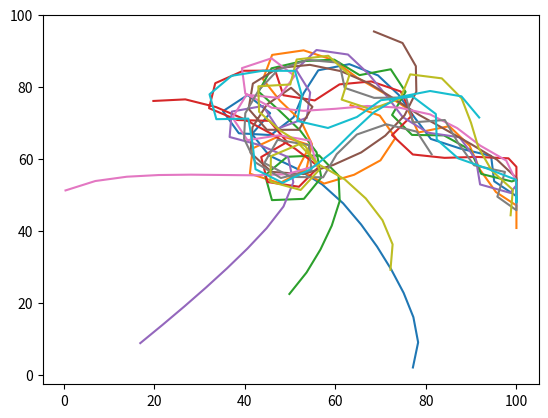

Reproduce this figure in Python.
import numpy as np
import matplotlib.pyplot as plt
np.random.seed(10)
# 環境の初期化
environment_size = (100, 100)
num_animals = 10
positions = np.random.rand(num_animals, 2) * environment_size
velocity = np.ones((num_animals, 2)) * 5  # 各動物の速度を一定とする
attraction_constants = (1, -1, 1, -1)  # 引力/斥力の定数(a, b, c, d)
momentum_percent = 0.5
attraction_percent = 0.5
steps_between_random_movement = 15

def calculate_distance(pos1, pos2):
    return np.linalg.norm(pos1 - pos2)

def attraction_repulsion_force(distance, a, b, c, d):
    return (distance**a - b) / (distance**c + d)

def normalize_vector(vec):
    norm = np.linalg.norm(vec)
    if norm == 0: 
        return vec
    return vec / norm

# シミュレーションの実行
num_steps = 30
result = np.zeros((num_steps,num_animals,2))
for step in range(num_steps):
    result[step] = positions
    for i in range(num_animals):
        movement_vector = np.zeros(2)
        for j in range(num_animals):
            if i != j:
                distance = calculate_distance(positions[i], positions[j])
                force = attraction_repulsion_force(distance, *attraction_constants)
                direction = normalize_vector(positions[j] - positions[i])
                movement_vector += direction * force
        
        # 運動量と引力/斥力の組み合わせ
        momentum_vector = normalize_vector(velocity[i]) * momentum_percent
        attraction_vector = normalize_vector(movement_vector) * attraction_percent
        combined_vector = momentum_vector + attraction_vector
        
        # 速度の正規化と更新
        velocity[i] = normalize_vector(combined_vector) * np.linalg.norm(velocity[i])
        
        # ランダムな動き
        # if step % steps_between_random_movement == 0:
        #     random_direction = np.random.rand(2) - 0.5
        #     velocity[i] += normalize_vector(random_direction) * np.linalg.norm(velocity[i]) * 0.1
            
        positions[i] += velocity[i]
        
        # 環境内での位置の制限 (オプション)
        positions[i] = np.clip(positions[i], 0, environment_size[0])

    # シミュレーションの状態を描画するコードをここに追加（例: matplotlibを使用）

fig,ax = plt.subplots()
for i in range(num_animals):
    ax.plot(result[:,i,0],result[:,i,1])
plt.show()
